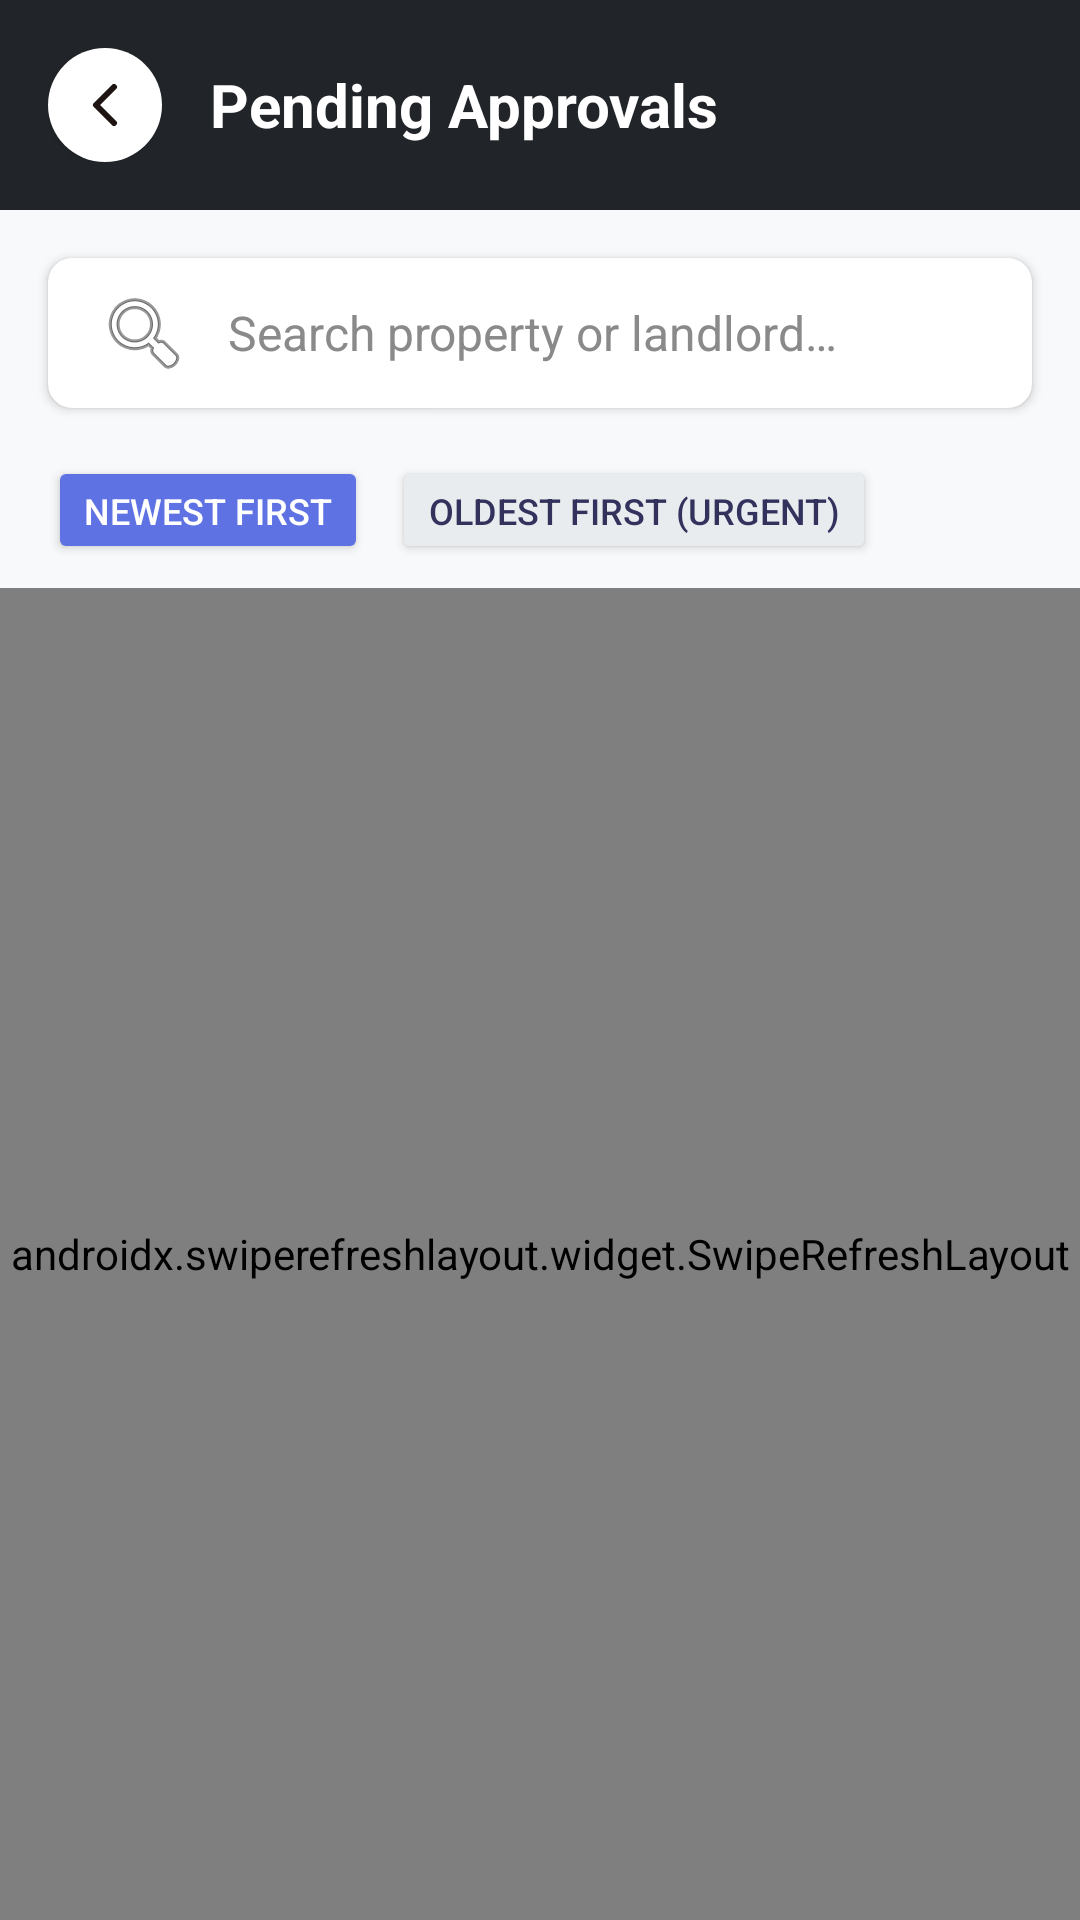

Layout XML and referenced resources for this Android screen:
<!-- AndroidManifest.xml: application theme Theme.IkhayaAccommodationSeekingApp -->
<!-- res/layout/activity_admin_pending_queue.xml -->
<?xml version="1.0" encoding="utf-8"?>
<LinearLayout xmlns:android="http://schemas.android.com/apk/res/android"
    xmlns:app="http://schemas.android.com/apk/res-auto"
    android:layout_width="match_parent"
    android:layout_height="match_parent"
    android:background="#F8F9FA"
    android:orientation="vertical">

    
    <LinearLayout
        android:layout_width="match_parent"
        android:layout_height="wrap_content"
        android:background="#212529"
        android:gravity="center_vertical"
        android:orientation="horizontal"
        android:padding="16dp">

        
        <ImageButton
            android:id="@+id/btnBackToHub"
            android:layout_width="38dp"
            android:layout_height="38dp"
            android:background="@drawable/bg_circle_white"
            android:contentDescription="@string/desc_back_button"
            android:elevation="1dp"
            android:padding="7dp"
            android:scaleType="fitCenter"
            android:src="@drawable/chevron_left"
            app:tint="#1F1614" />

        <TextView
            android:layout_width="wrap_content"
            android:layout_height="wrap_content"
            android:layout_marginStart="16dp"
            android:text="@string/admin_pending_listings"
            android:textColor="#FFFFFF"
            android:textSize="20sp"
            android:textStyle="bold" />
    </LinearLayout>

    
    <androidx.cardview.widget.CardView
        android:layout_width="match_parent"
        android:layout_height="wrap_content"
        android:layout_margin="16dp"
        app:cardCornerRadius="8dp"
        app:cardElevation="2dp">

        <EditText
            android:id="@+id/etSearchListings"
            android:layout_width="match_parent"
            android:layout_height="50dp"
            android:background="@android:color/transparent"
            android:drawableStart="@android:drawable/ic_menu_search"
            android:drawablePadding="12dp"
            android:hint="@string/hint_search_property_landlord"
            android:paddingStart="16dp"
            android:paddingEnd="16dp"
            android:singleLine="true"
            android:textColor="#32325D"
            android:textSize="16sp" />
    </androidx.cardview.widget.CardView>

    
    <HorizontalScrollView
        android:layout_width="match_parent"
        android:layout_height="wrap_content"
        android:layout_marginBottom="8dp"
        android:paddingStart="16dp"
        android:paddingEnd="16dp"
        android:scrollbars="none">

        <LinearLayout
            android:layout_width="wrap_content"
            android:layout_height="wrap_content"
            android:orientation="horizontal">

            <Button
                android:id="@+id/btnSortNewest"
                android:layout_width="wrap_content"
                android:layout_height="36dp"
                android:layout_marginEnd="8dp"
                android:backgroundTint="#5E72E4"
                android:text="@string/admin_sort_newest"
                android:textColor="#FFFFFF"
                android:textSize="12sp" />

            <Button
                android:id="@+id/btnSortOldest"
                android:layout_width="wrap_content"
                android:layout_height="36dp"
                android:layout_marginEnd="8dp"
                android:backgroundTint="#E9ECEF"
                android:text="@string/admin_sort_oldest"
                android:textColor="#32325D"
                android:textSize="12sp" />
        </LinearLayout>
    </HorizontalScrollView>

    
    <androidx.swiperefreshlayout.widget.SwipeRefreshLayout
        android:id="@+id/swipeRefreshAdmin"
        android:layout_width="match_parent"
        android:layout_height="0dp"
        android:layout_weight="1">

        <LinearLayout
            android:layout_width="match_parent"
            android:layout_height="match_parent"
            android:orientation="vertical">

            
            <TextView
                android:id="@+id/tvEmptyQueue"
                android:layout_width="match_parent"
                android:layout_height="wrap_content"
                android:layout_marginTop="32dp"
                android:padding="16dp"
                android:text="@string/admin_no_pending_listings"
                android:textAlignment="center"
                android:textColor="#8898AA"
                android:textSize="16sp"
                android:visibility="gone" />

            
            <androidx.recyclerview.widget.RecyclerView
                android:id="@+id/rvPendingQueue"
                android:layout_width="match_parent"
                android:layout_height="match_parent"
                android:clipToPadding="false"
                android:padding="16dp" />

        </LinearLayout>

    </androidx.swiperefreshlayout.widget.SwipeRefreshLayout>

</LinearLayout>
<!-- resources referenced by this layout -->
<resources>
  <!-- drawable bg_circle_white (drawable) -->
  <?xml version="1.0" encoding="utf-8"?>
  <shape xmlns:android="http://schemas.android.com/apk/res/android"
      android:shape="rectangle">
      <solid android:color="#FFFFFF" />
      <corners android:radius="27dp" />
  </shape>
  <!-- drawable chevron_left (drawable) -->
  <vector xmlns:android="http://schemas.android.com/apk/res/android"
      android:width="24dp"
      android:height="24dp"
      android:viewportWidth="24"
      android:viewportHeight="24">
    <path
        android:pathData="m15,18 l-6,-6 6,-6"
        android:strokeLineJoin="round"
        android:strokeWidth="2"
        android:fillColor="#00000000"
        android:strokeColor="#1F1614"
        android:strokeLineCap="round"/>
  </vector>
  <string name="admin_no_pending_listings">No pending listings found.</string>
  <string name="admin_pending_listings">Pending Approvals</string>
  <string name="admin_sort_newest">Newest First</string>
  <string name="admin_sort_oldest">Oldest First (Urgent)</string>
  <string name="desc_back_button">Navigate Back</string>
  <string name="hint_search_property_landlord">Search property or landlord…</string>
  <style name="Theme.IkhayaAccommodationSeekingApp" parent="Theme.MaterialComponents.Light.NoActionBar">
          
  
          
          <item name="colorPrimary">@color/colorSecondary</item>
          <item name="colorPrimaryVariant">@color/colorSecondary</item>
          <item name="colorOnPrimary">@color/white</item>
          <item name="colorSecondary">@color/colorSecondary</item>
          <item name="colorSecondaryVariant">@color/colorPrimary</item>
          <item name="colorOnSecondary">@color/white</item>
          <item name="android:colorBackground">@color/appBackground</item>
  
          
          <item name="android:fitsSystemWindows">true</item>
          <item name="android:statusBarColor">@color/appBackground</item>
          <item name="android:windowLightStatusBar" tools:targetApi="m">true</item>
          <item name="android:forceDarkAllowed" tools:targetApi="q">false</item>
  
          <item name="android:textColorPrimary">#1F1614</item>
          <item name="android:textColorSecondary">#4B5563</item>
          <item name="android:editTextColor">#1F1614</item>
          <item name="android:textColorHint">#8A8A8A</item>
          <item name="android:itemBackground">@color/white</item>
          <item name="android:popupMenuStyle">@style/Widget.AppCompat.Light.PopupMenu</item>
  
          
          <item name="android:textColorPrimaryInverse">#FFFFFF</item>
          <item name="android:textColorSecondaryInverse">#FFFFFF</item>
          <item name="android:colorForegroundInverse">#FFFFFF</item>
          <item name="android:colorBackgroundCacheHint">@null</item>
  
          <item name="windowActionBar">false</item>
          <item name="windowNoTitle">true</item>
      </style>
  <color name="colorSecondary">#C85A32</color>
  <color name="white">#FFFFFFFF</color>
  <color name="colorPrimary">#EADFD5</color>
  <color name="appBackground">#FDFBF7</color>
</resources>
